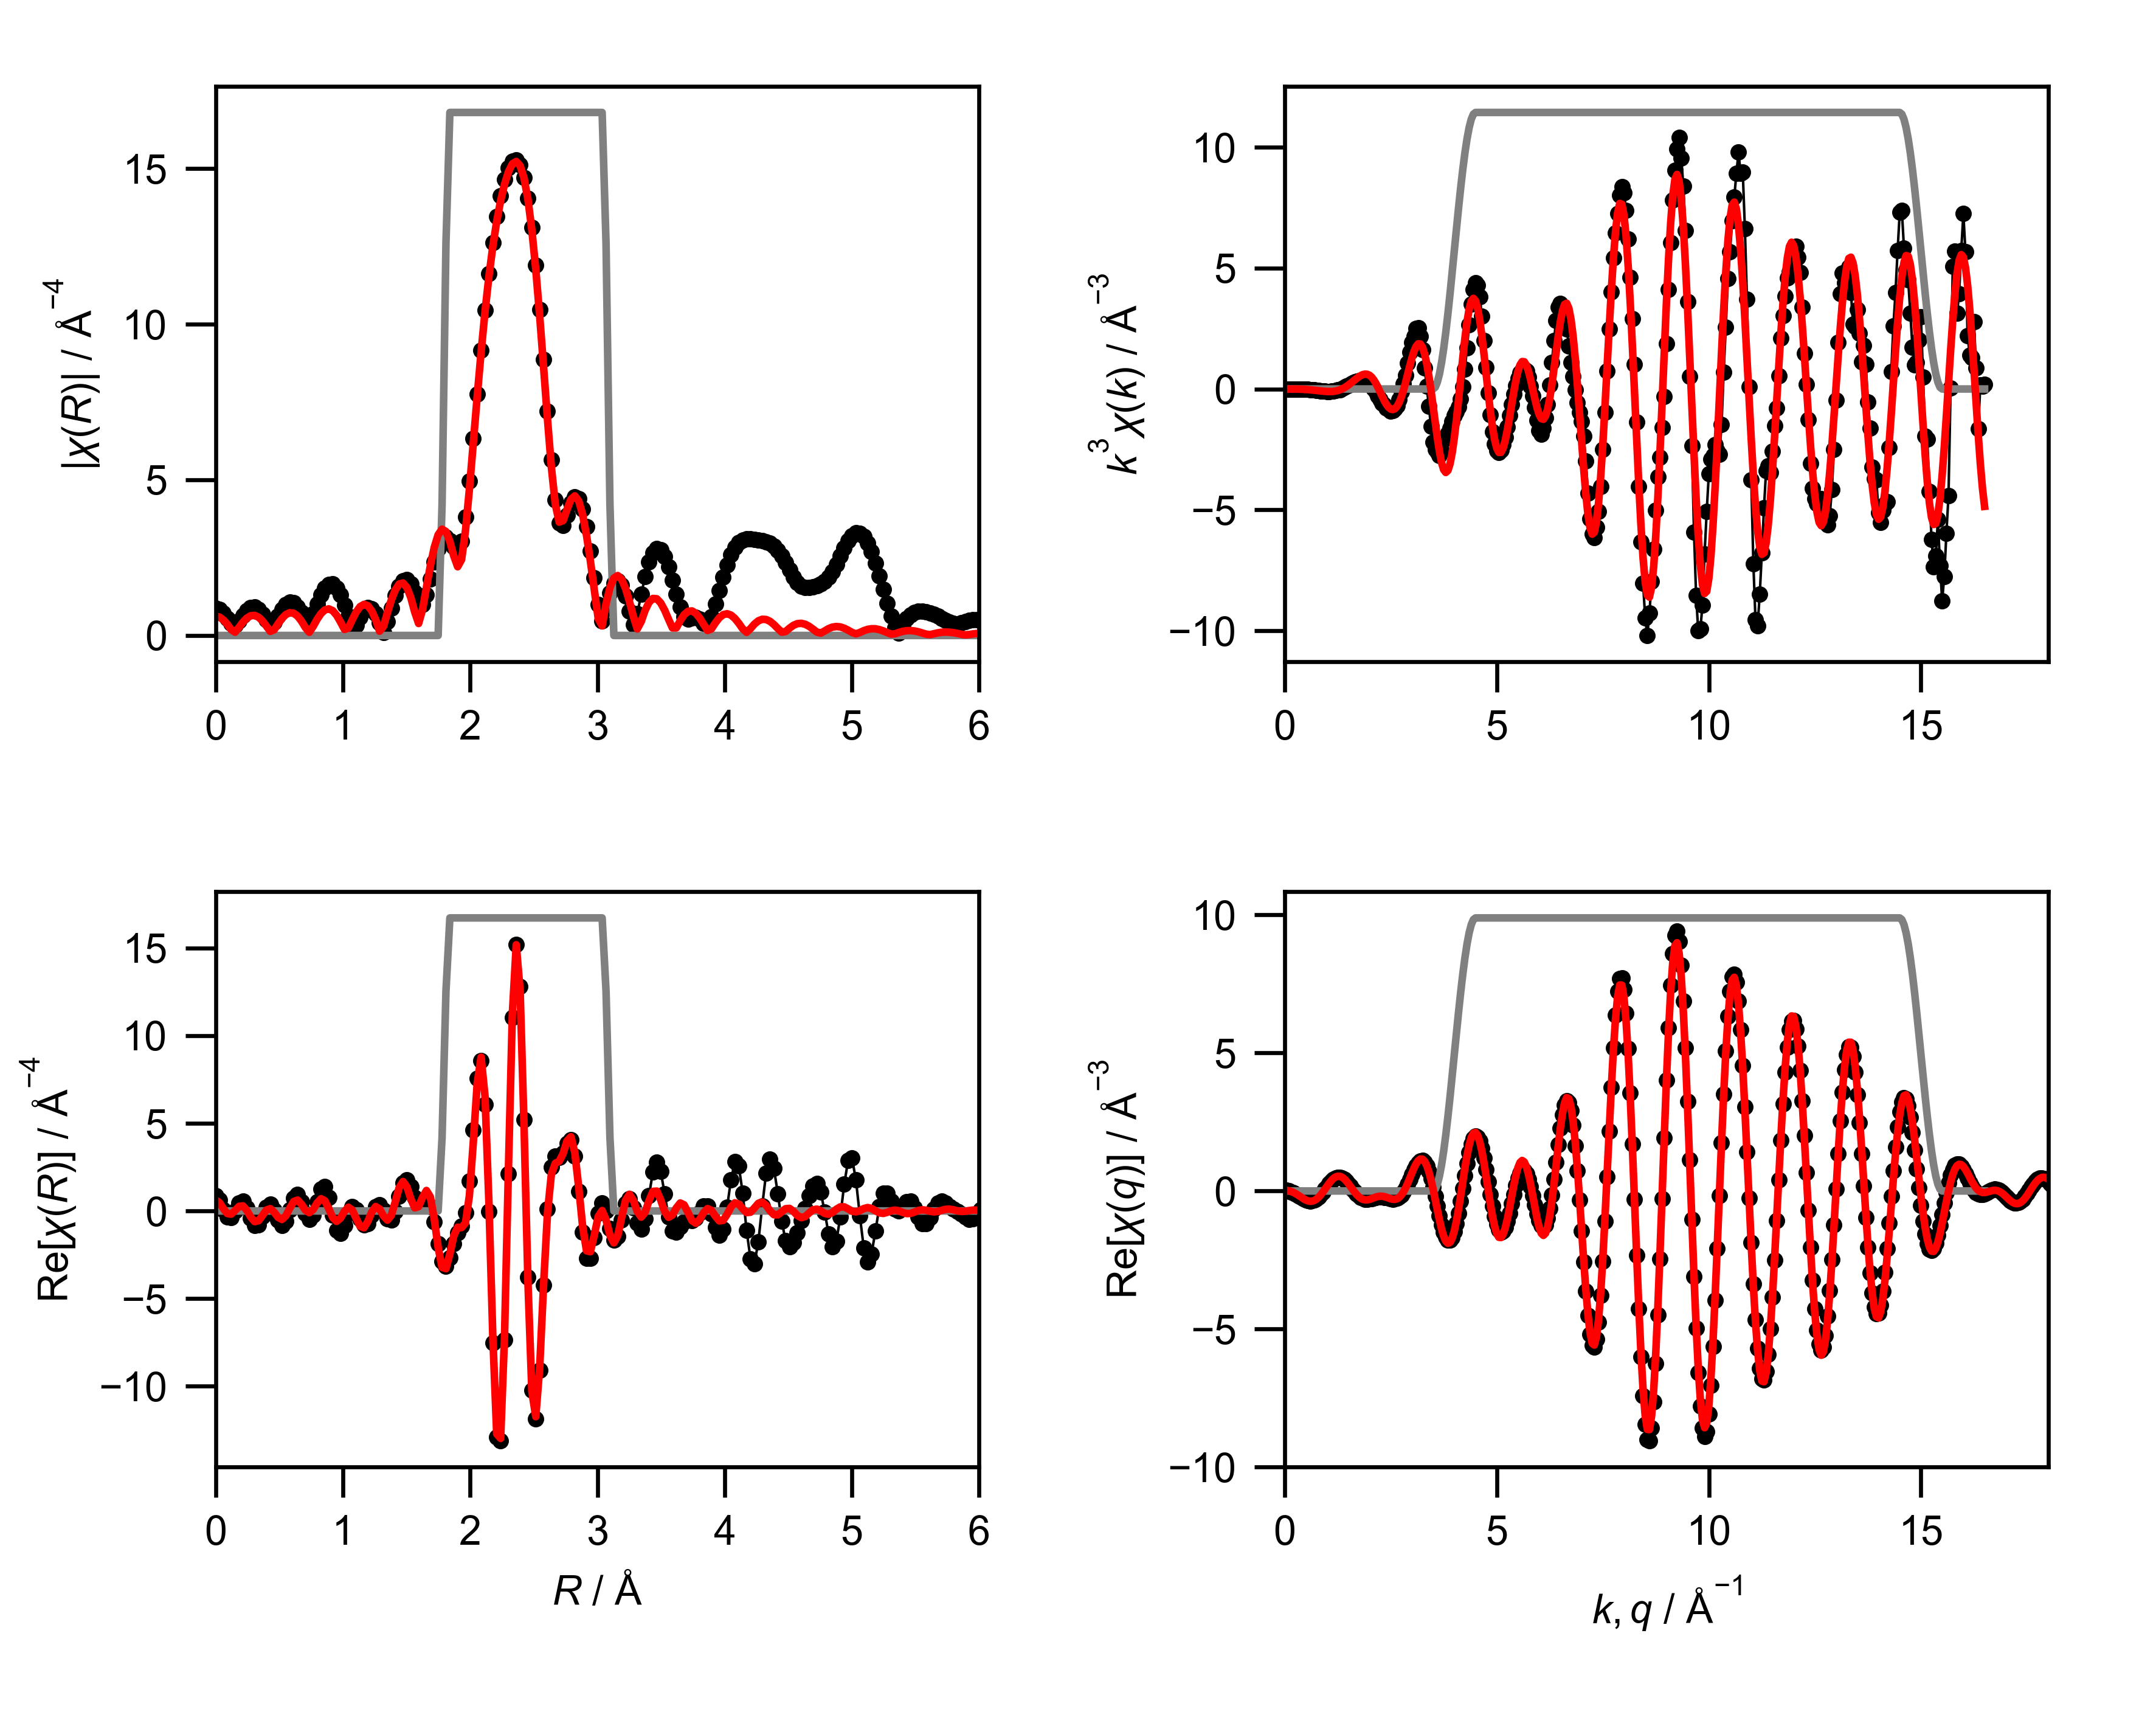

Values plotted in this chart, from the file beside it:
mea_k, mea_chik, mea_k3chik, mea_r, mea_chir_mag, mea_chir_re, mea_chir_im, mea_q, mea_chiq_mag, mea_chiq_re, mea_chiq_im, fit_k, fit_chik, fit_k3chik, fit_r, fit_chir_mag, fit_chir_re, fit_chir_im, fit_q, fit_chiq_mag, fit_chiq_re, fit_chiq_im, win_k, win_r
0.0, 0.07911, 0.0, 0.0, 0.8721, 0.8721, 0.0, 0.0, 0.1667, 0.03788, 0.1624, 0.0, -0.1582, -0.0, 0.0, 0.6229, 0.6229, 0.0, 0.0, 0.1464, 0.0312, 0.1431, 0.0, 0.0
0.05, 0.09024, 1.128030525724658e-05, 0.03068, 0.8323, 0.6296, -0.5444, 0.05, 0.1771, 0.02101, 0.1759, 0.05, -0.158, -1.9743753575137367e-05, 0.03068, 0.5908, 0.472, -0.3553, 0.05, 0.1577, 0.02103, 0.1563, 0.0, 0.0
0.1, 0.08361, 8.361466285775323e-05, 0.06136, 0.7191, 0.08402, -0.7142, 0.1, 0.1898, -0.0009905, 0.1898, 0.1, -0.1577, -0.0001577, 0.06136, 0.498, 0.1314, -0.4803, 0.1, 0.1722, 0.005357, 0.1721, 0.0, 0.0
0.15, 0.06338, 0.0002139, 0.09204, 0.554, -0.3586, -0.4222, 0.15, 0.2044, -0.02915, 0.2023, 0.15, -0.1571, -0.0005303, 0.09204, 0.3555, -0.1499, -0.3223, 0.15, 0.1892, -0.01751, 0.1884, 0.0, 0.0
0.2, 0.03369, 0.0002695, 0.1227, 0.3876, -0.3819, 0.06593, 0.2, 0.2205, -0.06383, 0.2111, 0.2, -0.1563, -0.001251, 0.1227, 0.1858, -0.1803, -0.04469, 0.2, 0.2081, -0.0485, 0.2024, 0.0, 0.0
0.25, -0.001302, -2.0336187903930808e-05, 0.1534, 0.3387, -0.003097, 0.3387, 0.25, 0.2377, -0.1046, 0.2134, 0.25, -0.1551, -0.002423, 0.1534, 0.1063, 0.02578, 0.1032, 0.25, 0.2283, -0.08753, 0.2109, 0.0, 0.0
0.3, -0.03744, -0.001011, 0.1841, 0.4683, 0.4403, 0.1596, 0.3, 0.2557, -0.15, 0.207, 0.3, -0.1543, -0.004165, 0.1841, 0.2611, 0.2606, -0.01618, 0.3, 0.2495, -0.1334, 0.2108, 0.0, 0.0
0.35, -0.07056, -0.003025, 0.2148, 0.6522, 0.5528, -0.3461, 0.35, 0.2741, -0.198, 0.1896, 0.35, -0.1547, -0.006634, 0.2148, 0.4288, 0.288, -0.3177, 0.35, 0.2712, -0.184, 0.1992, 0.0, 0.0
0.4, -0.09652, -0.006177, 0.2454, 0.8072, 0.1915, -0.7841, 0.4, 0.2928, -0.2454, 0.1598, 0.4, -0.1551, -0.009924, 0.2454, 0.5592, 0.03327, -0.5582, 0.4, 0.2931, -0.2358, 0.174, 0.0, 0.0
0.45, -0.1112, -0.01013, 0.2761, 0.8978, -0.4168, -0.7952, 0.45, 0.3116, -0.2889, 0.1169, 0.45, -0.1552, -0.01414, 0.2761, 0.6344, -0.3533, -0.5269, 0.45, 0.315, -0.2851, 0.1341, 0.0, 0.0
0.5, -0.1145, -0.01431, 0.3068, 0.9078, -0.8434, -0.3359, 0.5, 0.3303, -0.3245, 0.06146, 0.5, -0.1548, -0.01935, 0.3068, 0.6446, -0.6084, -0.213, 0.5, 0.3368, -0.3273, 0.07945, 0.0, 0.0
0.55, -0.1171, -0.01949, 0.3375, 0.8348, -0.7864, 0.2801, 0.55, 0.3486, -0.3485, -0.004952, 0.55, -0.1539, -0.02561, 0.3375, 0.5876, -0.5593, 0.1804, 0.55, 0.3581, -0.3579, 0.01157, 0.0, 0.0
0.6, -0.1305, -0.02818, 0.3682, 0.69, -0.3059, 0.6185, 0.6, 0.3664, -0.3577, -0.07961, 0.6, -0.1524, -0.03292, 0.3682, 0.469, -0.2597, 0.3906, 0.6, 0.3788, -0.3729, -0.06674, 0.0, 0.0
0.65, -0.1327, -0.03644, 0.3988, 0.5066, 0.2167, 0.4579, 0.65, 0.3836, -0.3492, -0.1588, 0.65, -0.1501, -0.04123, 0.3988, 0.3033, 0.05025, 0.2991, 0.65, 0.3989, -0.369, -0.1514, 0.0, 0.0
0.7, -0.1267, -0.04347, 0.4295, 0.3722, 0.3705, -0.0351, 0.7, 0.4001, -0.3217, -0.2379, 0.7, -0.1469, -0.05039, 0.4295, 0.1328, 0.1305, 0.02451, 0.7, 0.418, -0.344, -0.2375, 0.0, 0.0
0.75, -0.1322, -0.05575, 0.4602, 0.4309, 0.03566, -0.4295, 0.75, 0.4157, -0.2748, -0.312, 0.75, -0.1427, -0.06018, 0.4602, 0.1832, -0.0689, -0.1698, 0.75, 0.4361, -0.2972, -0.3192, 0.0, 0.0
0.8, -0.1284, -0.06574, 0.4909, 0.63, -0.5155, -0.3623, 0.8, 0.4303, -0.2094, -0.3759, 0.8, -0.1373, -0.07029, 0.4909, 0.3749, -0.3655, -0.08352, 0.8, 0.4531, -0.2296, -0.3906, 0.0, 0.0
0.85, -0.1212, -0.07443, 0.5216, 0.838, -0.82, 0.1726, 0.85, 0.4438, -0.1283, -0.4249, 0.85, -0.1307, -0.08026, 0.5216, 0.5489, -0.4848, 0.2574, 0.85, 0.4688, -0.1437, -0.4463, 0.0, 0.0
0.9, -0.1138, -0.08297, 0.5522, 0.9935, -0.5818, 0.8053, 0.9, 0.4561, -0.03504, -0.4548, 0.9, -0.1228, -0.08954, 0.5522, 0.6734, -0.2772, 0.6137, 0.9, 0.4831, -0.0437, -0.4812, 0.0, 0.0
0.95, -0.1023, -0.08768, 0.5829, 1.067, 0.08877, 1.063, 0.95, 0.4671, 0.06532, -0.4625, 0.95, -0.1136, -0.09743, 0.5829, 0.7315, 0.1571, 0.7144, 0.95, 0.496, 0.06492, -0.4917, 0.0, 0.0
1.0, -0.09828, -0.09828, 0.6136, 1.043, 0.7427, 0.7329, 1.0, 0.4767, 0.1671, -0.4464, 1.0, -0.1031, -0.1031, 0.6136, 0.7143, 0.5383, 0.4695, 1.0, 0.5072, 0.1757, -0.4758, 0.0, 0.0
1.05, -0.08468, -0.09803, 0.6443, 0.9253, 0.9245, 0.03868, 1.05, 0.4848, 0.2643, -0.4064, 1.05, -0.09132, -0.1057, 0.6443, 0.6212, 0.6196, 0.04473, 1.05, 0.5167, 0.2818, -0.4331, 0.0, 0.0
1.1, -0.07155, -0.09524, 0.675, 0.7341, 0.5231, -0.5151, 1.1, 0.4913, 0.3509, -0.3438, 1.1, -0.07829, -0.1042, 0.675, 0.4608, 0.3793, -0.2616, 1.1, 0.5244, 0.3763, -0.3653, 0.0, 0.0
1.15, -0.0564, -0.08578, 0.7056, 0.5355, -0.1295, -0.5196, 1.15, 0.4961, 0.4213, -0.262, 1.15, -0.06414, -0.09755, 0.7056, 0.2533, 0.04077, -0.25, 1.15, 0.5303, 0.453, -0.2757, 0.0, 0.0
1.2, -0.03753, -0.06486, 0.7363, 0.4954, -0.495, 0.01926, 1.2, 0.4992, 0.4711, -0.1652, 1.2, -0.04902, -0.0847, 0.7363, 0.1039, -0.1016, 0.02172, 1.2, 0.5342, 0.5065, -0.1696, 0.0, 0.0
1.25, -0.0235, -0.0459, 0.767, 0.7056, -0.2339, 0.6657, 1.25, 0.5005, 0.497, -0.05911, 1.25, -0.03313, -0.06471, 0.767, 0.2931, 0.08364, 0.281, 1.25, 0.536, 0.5334, -0.05323, 0.0, 0.0
1.3, -0.01092, -0.024, 0.7977, 1.012, 0.5244, 0.8656, 1.3, 0.5, 0.4975, 0.05001, 1.3, -0.01674, -0.03679, 0.7977, 0.5203, 0.4539, 0.2544, 1.3, 0.5358, 0.5317, 0.06622, 0.0, 0.0
1.35, 0.007694, 0.01893, 0.8283, 1.303, 1.253, 0.3594, 1.35, 0.4976, 0.4726, 0.1557, 1.35, -0.0001559, -0.0003836, 0.8283, 0.7056, 0.697, -0.1096, 1.35, 0.5334, 0.5016, 0.1813, 0.0, 0.0
1.4, 0.02629, 0.07213, 0.859, 1.525, 1.399, -0.6087, 1.4, 0.4933, 0.4242, 0.2517, 1.4, 0.01628, 0.04467, 0.859, 0.8226, 0.5753, -0.588, 1.4, 0.5288, 0.4454, 0.285, 0.0, 0.0
1.45, 0.03443, 0.105, 0.8897, 1.646, 0.7847, -1.447, 1.45, 0.487, 0.3557, 0.3325, 1.45, 0.03219, 0.09812, 0.8897, 0.8551, 0.1201, -0.8466, 1.45, 0.522, 0.3672, 0.371, 0.0, 0.0
1.5, 0.04484, 0.1513, 0.9204, 1.649, -0.2538, -1.63, 1.5, 0.4787, 0.2719, 0.3939, 1.5, 0.04717, 0.1592, 0.9204, 0.796, -0.3799, -0.6995, 1.5, 0.5129, 0.2724, 0.4346, 0.0, 0.0
1.55, 0.05393, 0.2008, 0.9511, 1.531, -1.101, -1.063, 1.55, 0.4684, 0.1785, 0.4331, 1.55, 0.06085, 0.2266, 0.9511, 0.6493, -0.5947, -0.2606, 1.55, 0.5015, 0.1677, 0.4726, 0.0, 0.0
1.6, 0.06016, 0.2464, 0.9817, 1.301, -1.293, -0.1451, 1.6, 0.4562, 0.08155, 0.4488, 1.6, 0.07281, 0.2982, 0.9817, 0.4319, -0.4098, 0.1364, 1.6, 0.4878, 0.06027, 0.4841, 0.0, 0.0
1.65, 0.0635, 0.2853, 1.012, 0.9839, -0.8281, 0.5313, 1.65, 0.442, -0.01275, 0.4419, 1.65, 0.08265, 0.3713, 1.012, 0.1957, -0.02123, 0.1946, 1.65, 0.4719, -0.04287, 0.47, 0.0, 0.0
1.7, 0.06211, 0.3052, 1.043, 0.6177, -0.1419, 0.6012, 1.7, 0.426, -0.09886, 0.4144, 1.7, 0.09, 0.4422, 1.043, 0.2395, 0.2125, -0.1104, 1.7, 0.4538, -0.1354, 0.4332, 0.0, 0.0
1.75, 0.06323, 0.3388, 1.074, 0.2883, 0.2349, 0.1672, 1.75, 0.4082, -0.1722, 0.3701, 1.75, 0.09453, 0.5066, 1.074, 0.5057, 0.05235, -0.503, 1.75, 0.4336, -0.2121, 0.3781, 0.0, 0.0
1.8, 0.0545, 0.3179, 1.104, 0.3223, 0.06836, -0.315, 1.8, 0.3888, -0.2295, 0.3138, 1.8, 0.09604, 0.5601, 1.104, 0.7514, -0.4251, -0.6195, 1.8, 0.4113, -0.2696, 0.3106, 0.0, 0.0
1.85, 0.05518, 0.3494, 1.135, 0.5916, -0.4309, -0.4053, 1.85, 0.3679, -0.2692, 0.2507, 1.85, 0.09443, 0.5979, 1.135, 0.9254, -0.8765, -0.2969, 1.85, 0.3871, -0.3062, 0.2369, 0.0, 0.0
1.9, 0.04859, 0.3333, 1.166, 0.8036, -0.8035, -0.01576, 1.9, 0.3458, -0.2914, 0.1862, 1.9, 0.08971, 0.6153, 1.166, 0.9988, -0.9563, 0.2881, 1.9, 0.3614, -0.3224, 0.1633, 0.0, 0.0
1.95, 0.04026, 0.2985, 1.197, 0.9014, -0.7191, 0.5434, 1.95, 0.3229, -0.2976, 0.1252, 1.95, 0.08189, 0.6072, 1.197, 0.9545, -0.5937, 0.7473, 1.95, 0.3343, -0.3203, 0.09552, 0.0, 0.0
2.0, 0.03073, 0.2458, 1.227, 0.8655, -0.237, 0.8324, 2.0, 0.2997, -0.291, 0.07175, 2.0, 0.07104, 0.5683, 1.227, 0.788, -0.05794, 0.7858, 2.0, 0.3064, -0.304, 0.03815, 0.0, 0.0
2.05, 0.01558, 0.1342, 1.258, 0.6952, 0.2538, 0.6472, 2.05, 0.277, -0.2755, 0.0285, 2.05, 0.05733, 0.4939, 1.258, 0.5084, 0.2491, 0.4432, 2.05, 0.2785, -0.2784, -0.00587, 0.0, 0.0
2.1, 0.002871, 0.02659, 1.289, 0.4077, 0.3615, 0.1885, 2.1, 0.2558, -0.2558, -0.003394, 2.1, 0.04132, 0.3826, 1.289, 0.1386, 0.118, 0.07279, 2.1, 0.2516, -0.2491, -0.03544, 0.0, 0.0
2.15, -0.01225, -0.1218, 1.319, 0.1036, 0.02221, -0.1012, 2.15, 0.2377, -0.2365, -0.02446, 2.15, 0.02396, 0.2381, 1.319, 0.2899, -0.2831, 0.06247, 2.15, 0.2276, -0.2217, -0.05145, 0.0, 0.0
2.2, -0.0258, -0.2747, 1.35, 0.4432, -0.4323, 0.09756, 2.2, 0.2246, -0.2215, -0.03679, 2.2, 0.006315, 0.06724, 1.35, 0.7299, -0.5236, 0.5085, 2.2, 0.2088, -0.201, -0.05665, 0.0, 0.0
2.25, -0.03839, -0.4373, 1.381, 0.882, -0.53, 0.705, 2.25, 0.2185, -0.2141, -0.0438, 2.25, -0.01054, -0.1201, 1.381, 1.135, -0.2512, 1.107, 2.25, 0.1984, -0.1905, -0.05534, 0.0, 0.0
2.3, -0.04907, -0.5971, 1.411, 1.281, -0.03782, 1.28, 2.3, 0.2213, -0.2156, -0.04986, 2.3, -0.02556, -0.3109, 1.411, 1.457, 0.5056, 1.366, 2.3, 0.1992, -0.192, -0.05289, 0.0, 0.0
2.35, -0.05182, -0.6725, 1.442, 1.588, 0.8367, 1.35, 2.35, 0.2338, -0.226, -0.05974, 2.35, -0.03772, -0.4895, 1.442, 1.651, 1.322, 0.9902, 2.35, 0.2126, -0.2054, -0.05509, 0.0, 0.0
2.4, -0.0563, -0.7782, 1.473, 1.766, 1.586, 0.7757, 2.4, 0.2555, -0.2433, -0.07803, 2.4, -0.04638, -0.6411, 1.473, 1.685, 1.68, 0.132, 2.4, 0.2378, -0.228, -0.06749, 0.0, 0.0
2.45, -0.05772, -0.8488, 1.503, 1.788, 1.782, -0.1407, 2.45, 0.2854, -0.264, -0.1085, 2.45, -0.05145, -0.7567, 1.503, 1.54, 1.374, -0.6952, 2.45, 0.2726, -0.2557, -0.09463, 0.0, 0.0
2.5, -0.05938, -0.9279, 1.534, 1.651, 1.392, -0.8881, 2.5, 0.3218, -0.2827, -0.1537, 2.5, -0.05307, -0.8293, 1.534, 1.216, 0.6842, -1.005, 2.5, 0.3147, -0.2822, -0.1395, 0.0, 0.0
2.55, -0.05438, -0.9017, 1.565, 1.386, 0.7822, -1.144, 2.55, 0.3635, -0.2937, -0.2142, 2.55, -0.05131, -0.8508, 1.565, 0.7508, 0.1766, -0.7297, 2.55, 0.3624, -0.3004, -0.2027, 0.0, 0.0
2.6, -0.04625, -0.8129, 1.595, 1.091, 0.4031, -1.014, 2.6, 0.4094, -0.2904, -0.2886, 2.6, -0.04634, -0.8144, 1.595, 0.3853, 0.2475, -0.2953, 2.6, 0.4142, -0.3028, -0.2826, 0.0, 0.0
2.65, -0.03734, -0.6949, 1.626, 1, 0.4065, -0.914, 2.65, 0.4585, -0.2667, -0.373, 2.65, -0.0385, -0.7166, 1.626, 0.8308, 0.7753, -0.2986, 2.65, 0.4693, -0.2825, -0.3748, 0.0, 0.0
2.7, -0.02228, -0.4385, 1.657, 1.301, 0.5142, -1.195, 2.7, 0.5104, -0.2178, -0.4616, 2.7, -0.02828, -0.5567, 1.657, 1.543, 1.167, -1.009, 2.7, 0.527, -0.2335, -0.4724, 0.0, 0.0
2.75, -0.005144, -0.107, 1.687, 1.821, 0.2541, -1.803, 2.75, 0.5645, -0.1404, -0.5468, 2.75, -0.01618, -0.3366, 1.687, 2.239, 0.8013, -2.091, 2.75, 0.5868, -0.1525, -0.5667, 0.0, 0.0
2.8, 0.01007, 0.221, 1.718, 2.358, -0.6176, -2.276, 2.8, 0.6204, -0.03366, -0.6195, 2.8, -0.002807, -0.06162, 1.718, 2.827, -0.4585, -2.789, 2.8, 0.6483, -0.03837, -0.6472, 0.0, 0.0
2.85, 0.0245, 0.5671, 1.749, 2.799, -1.857, -2.094, 2.85, 0.6777, 0.1005, -0.6703, 2.85, 0.01113, 0.2577, 1.749, 3.236, -2.085, -2.475, 2.85, 0.7112, 0.1063, -0.7032, 0.0, 0.0
2.9, 0.04429, 1.08, 1.779, 3.076, -2.868, -1.112, 2.9, 0.7363, 0.2572, -0.6899, 2.9, 0.02476, 0.6039, 1.779, 3.415, -3.22, -1.139, 2.9, 0.7751, 0.2759, -0.7244, 0.0, 0.25
2.95, 0.05916, 1.519, 1.81, 3.157, -3.143, 0.2949, 2.95, 0.7958, 0.4286, -0.6704, 2.95, 0.03715, 0.9536, 1.81, 3.339, -3.292, 0.5577, 2.95, 0.8399, 0.4613, -0.7018, 0.0, 0.75
... 541 more rows
